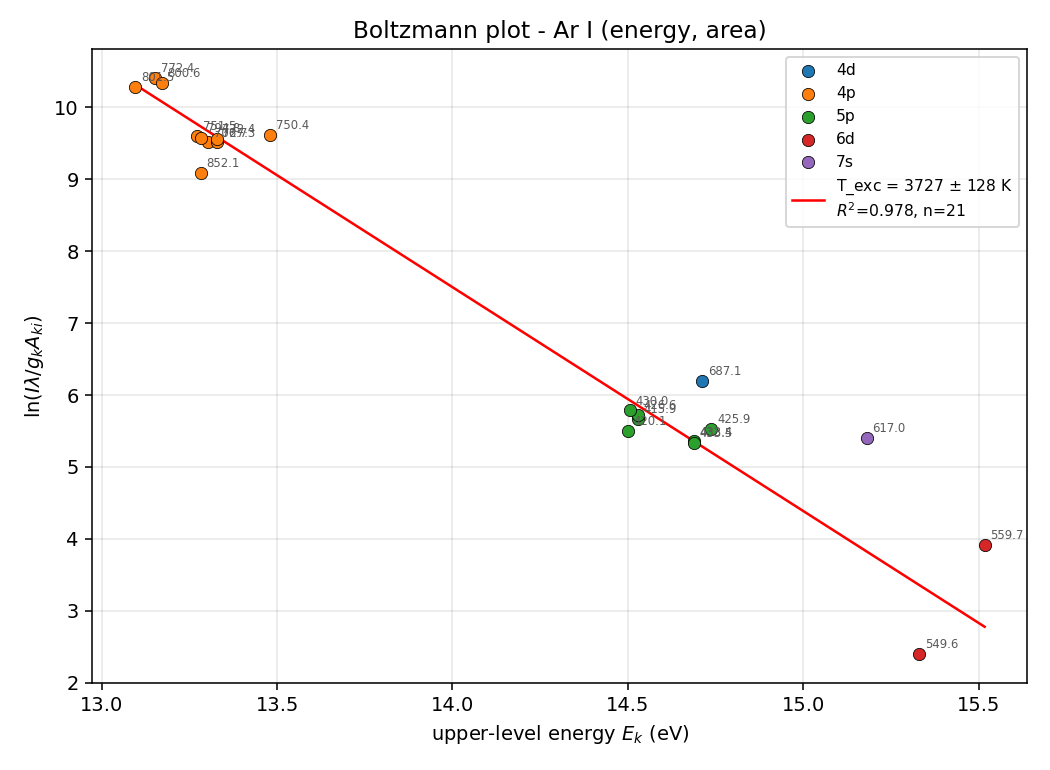

The file beside this chart, header and first rows:
species, wl_air, wl_vac, Aki, acc, Ei, Ek, gi, gk, lower, upper, lower_in_model, upper_in_model, lower_desc, upper_desc, source, group, status, centre_fit, shift, fwhm_group, height, area, sigma
Ar I, 415.9, 416, 1400000, B, 11.55, 14.53, 5.0, 5.0, 4s1, 5p5, True, True, 4s[3/2]2, 5p[3/2]2, NIST-csv, 38, ok, 415.9, -0.002743, 0.02286, 199393475, 4852883, 821965
Ar I, 420.1, 420.2, 970000, B+, 11.55, 14.5, 5.0, 7.0, 4s1, 5p2, True, True, 4s[3/2]2, 5p[5/2]3, NIST-csv, 43, ok, 420.1, -0.007667, 0.0265, 139590042, 3937320, 3656274
Ar I, 425.9, 426.1, 3980000, B+, 11.83, 14.74, 3.0, 1.0, 4s4, 5p10, True, True, 4s'[1/2]1, 5p'[1/2]0, NIST-csv, 46, ok, 425.9, -0.007703, 0.03493, 63569165, 2363895, 1120460
Ar I, 426.6, 426.7, 310000, C+, 11.62, 14.53, 3.0, 5.0, 4s2, 5p5, True, True, 4s[3/2]1, 5p[3/2]2, NIST-csv, 48, ok, 426.6, -0.006041, 0.02682, 38888422, 1110077, 1702078
Ar I, 430, 430.1, 377000, B+, 11.62, 14.51, 3.0, 5.0, 4s2, 5p3, True, True, 4s[3/2]1, 5p[5/2]2, NIST-csv, 55, ok, 430, -0.0027, 0.01877, 71498173, 1428462, 941545
Ar I, 433.4, 433.5, 570000, B+, 11.83, 14.69, 3.0, 5.0, 4s4, 5p9, True, True, 4s'[1/2]1, 5p'[3/2]2, NIST-csv, 56, ok, 433.3, -0.01281, 0.0354, 36905344, 1390816, 1581855
Ar I, 433.5, 433.7, 390000, C+, 11.83, 14.69, 3.0, 3.0, 4s4, 5p8, True, True, 4s'[1/2]1, 5p'[1/2]1, NIST-csv, 57, ok, 433.5, -0.01112, 0.01889, 27772785, 558389, 228630
Ar I, 549.6, 549.7, 1690000, C, 13.08, 15.33, 7.0, 9.0, 4p2, 6d[7/2]4, True, False, 4p[5/2]3, 6d[7/2]4, NIST-csv, 156, ok, 549.6, -0.002339, 0.02281, 12545085, 304549, 497103
Ar I, 559.7, 559.9, 420000, E, 13.3, 15.52, 5.0, 7.0, 4p8, 6d'[5/2]3, True, False, 4p'[3/2]2, 6d'[5/2]3, NIST-csv, 179, ok, 559.7, -0.008509, 0.02315, 10689878, 263401, 466949
Ar I, 617, 617.2, 500000, C, 13.17, 15.18, 5.0, 5.0, 4p5, 7s[3/2]2, True, False, 4p[3/2]2, 7s[3/2]2, NIST-csv, 252, ok, 617, 0.002342, 0.02508, 33880951, 904547, 2814022
Ar I, 687.1, 687.3, 2780000, C, 12.91, 14.71, 3.0, 3.0, 4p1, 4d2, True, True, 4p[1/2]1, 4d[1/2]1, NIST-csv, 339, ok, 687.1, -0.006826, 0.03431, 163594055, 5974613, 7216939
Ar I, 706.7, 706.9, 3800000, B, 11.55, 13.3, 5.0, 5.0, 4s1, 4p8, True, True, 4s[3/2]2, 4p'[3/2]2, NIST-csv, 358, ok, 706.7, -0.009395, 0.04568, 7477798377, 363579132, 41482769
Ar I, 727.3, 727.5, 1830000, B+, 11.62, 13.33, 3.0, 3.0, 4s2, 4p9, True, True, 4s[3/2]1, 4p'[1/2]1, NIST-csv, 370, ok, 727.3, -0.006947, 0.0414, 2314613879, 102013081, 25024967
Ar I, 750.4, 750.6, 45000000, B, 11.83, 13.48, 3.0, 1.0, 4s4, 4p10, True, True, 4s'[1/2]1, 4p'[1/2]0, NIST-csv, 398, ok, 750.4, -0.009658, 0.05547, 15208753256, 897967752, 157533348
Ar I, 751.5, 751.7, 40000000, B, 11.62, 13.27, 3.0, 1.0, 4s2, 4p6, True, True, 4s[3/2]1, 4p[1/2]0, NIST-csv, 401, ok, 751.5, -0.004376, 0.04813, 15437777053, 790929845, 81958581
Ar I, 772.4, 772.6, 5200000, B+, 11.55, 13.15, 5.0, 3.0, 4s1, 4p4, True, True, 4s[3/2]2, 4p[3/2]1, NIST-csv, 411, ok, 772.4, -0.009791, 0.03791, 16525426562, 666807907, 132335337
Ar I, 772.4, 772.6, 11700000, B+, 11.72, 13.33, 1.0, 3.0, 4s3, 4p9, True, True, 4s'[1/2]0, 4p'[1/2]1, NIST-csv, 411, ok, 772.4, -0.009791, 0.03791, 15925448996, 642598560, 132335337
Ar I, 794.8, 795, 18600000, B, 11.72, 13.28, 1.0, 3.0, 4s3, 4p7, True, True, 4s'[1/2]0, 4p'[3/2]1, NIST-csv, 421, ok, 794.8, -0.02103, 0.05051, 18737878668, 1007431693, 142096556
Ar I, 800.6, 800.8, 4900000, C+, 11.62, 13.17, 3.0, 5.0, 4s2, 4p5, True, True, 4s[3/2]1, 4p[3/2]2, NIST-csv, 427, ok, 800.6, -0.007168, 0.03128, 28302126654, 942294630, 89949929
Ar I, 801.5, 801.7, 9300000, B, 11.55, 13.09, 5.0, 5.0, 4s1, 4p3, True, True, 4s[3/2]2, 4p[5/2]2, NIST-csv, 429, ok, 801.5, -0.001581, 0.03522, 45132572399, 1691967430, 142821733
Ar I, 852.1, 852.4, 13900000, B, 11.83, 13.28, 3.0, 3.0, 4s4, 4p7, True, True, 4s'[1/2]1, 4p'[3/2]1, NIST-csv, 462, ok, 852.1, -0.01617, 0.04127, 9846896172, 432591939, 160505570
